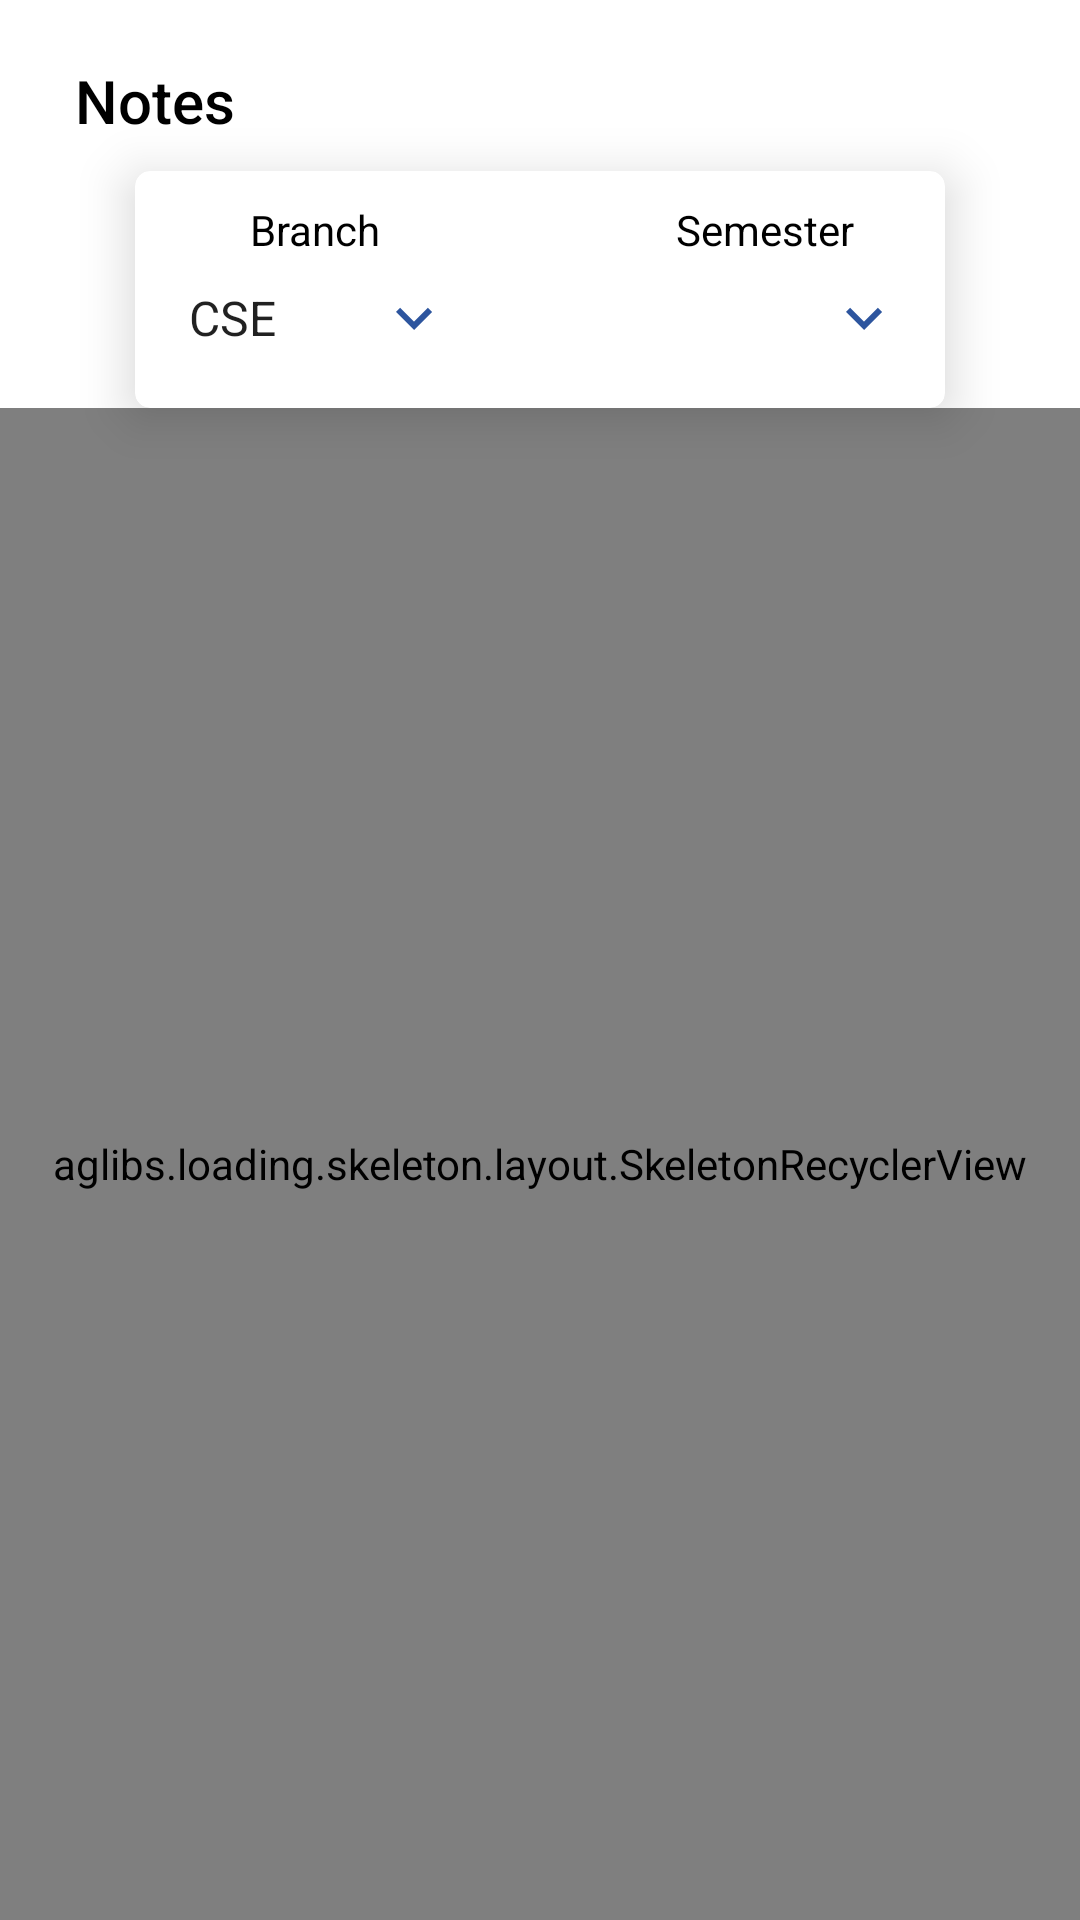

Write the Android layout XML for this screen, with the resource values it uses.
<!-- AndroidManifest.xml: application theme Theme.SMate -->
<!-- res/layout/activity_notes.xml -->
<?xml version="1.0" encoding="utf-8"?>
<androidx.constraintlayout.widget.ConstraintLayout xmlns:android="http://schemas.android.com/apk/res/android"
    xmlns:app="http://schemas.android.com/apk/res-auto"
    xmlns:tools="http://schemas.android.com/tools"
    android:layout_width="match_parent"
    android:layout_height="match_parent"
    android:background="@drawable/app_back2"
    tools:context=".Home.NotesActivity">
    <TextView
        android:id="@+id/textView"
        android:layout_width="wrap_content"
        android:layout_height="wrap_content"
        android:layout_marginStart="25dp"
        android:layout_marginTop="20dp"
        android:fontFamily="sans-serif-medium"
        android:text="Notes"
        android:textColor="@color/black"
        android:textSize="20sp"
        app:layout_constraintStart_toStartOf="parent"
        app:layout_constraintTop_toTopOf="parent" />

    <androidx.cardview.widget.CardView
        android:id="@+id/cardView"
        android:layout_width="wrap_content"
        android:layout_height="wrap_content"
        app:cardElevation="10dp"
        app:cardCornerRadius="5dp"
        android:layout_marginTop="10dp"
        app:layout_constraintEnd_toEndOf="parent"
        app:layout_constraintStart_toStartOf="parent"
        app:layout_constraintTop_toBottomOf="@+id/textView">


        <LinearLayout
            android:id="@+id/linearLayout4"
            android:layout_width="match_parent"
            android:layout_height="wrap_content"
            android:layout_margin="10dp"
            android:gravity="center"
            app:layout_constraintEnd_toEndOf="parent"
            app:layout_constraintStart_toStartOf="parent"
            app:layout_constraintTop_toTopOf="parent">

            <androidx.constraintlayout.widget.ConstraintLayout
                android:id="@+id/constraintLayout2"
                android:layout_width="wrap_content"
                android:layout_height="wrap_content"
                app:layout_constraintEnd_toEndOf="parent"
                app:layout_constraintStart_toStartOf="parent"
                app:layout_constraintTop_toBottomOf="@+id/TI2">

                <TextView
                    android:id="@+id/textView2"
                    android:layout_width="wrap_content"
                    android:layout_height="wrap_content"
                    android:text="Branch"
                    android:textColor="@color/black"
                    app:layout_constraintEnd_toEndOf="parent"
                    app:layout_constraintStart_toStartOf="parent"
                    app:layout_constraintTop_toTopOf="parent" />

                <Spinner
                    android:id="@+id/etNoteBranch"
                    android:layout_width="100dp"
                    android:layout_height="40dp"
                    android:background="@drawable/spinner_bg"
                    android:entries="@array/branch_list"
                    app:layout_constraintStart_toStartOf="parent"
                    app:layout_constraintTop_toBottomOf="@+id/textView2" />

                <ImageView
                    android:layout_width="wrap_content"
                    android:layout_height="wrap_content"
                    android:layout_marginEnd="5dp"
                    android:src="@drawable/ic_baseline_keyboard_arrow_down_24"
                    app:layout_constraintBottom_toBottomOf="parent"
                    app:layout_constraintEnd_toEndOf="@+id/etNoteBranch"
                    app:layout_constraintTop_toTopOf="@+id/etNoteBranch" />
            </androidx.constraintlayout.widget.ConstraintLayout>


            <androidx.constraintlayout.widget.ConstraintLayout
                android:layout_width="wrap_content"
                android:layout_height="wrap_content"
                android:layout_marginLeft="50dp"
                app:layout_constraintEnd_toEndOf="parent"
                app:layout_constraintStart_toStartOf="parent"
                app:layout_constraintTop_toBottomOf="@+id/TI2">

                <TextView
                    android:id="@+id/textView3"
                    android:layout_width="wrap_content"
                    android:layout_height="wrap_content"
                    android:text="Semester"
                    android:textColor="@color/black"
                    app:layout_constraintEnd_toEndOf="parent"
                    app:layout_constraintStart_toStartOf="parent"
                    app:layout_constraintTop_toTopOf="parent" />

                <Spinner
                    android:id="@+id/etNoteSem"
                    android:layout_width="100dp"
                    android:layout_height="40dp"
                    android:layout_marginLeft="80dp"
                    android:background="@drawable/spinner_bg"
                    app:layout_constraintEnd_toEndOf="parent"
                    app:layout_constraintTop_toBottomOf="@id/textView3" />

                <ImageView
                    android:layout_width="wrap_content"
                    android:layout_height="wrap_content"
                    android:layout_marginEnd="5dp"
                    android:src="@drawable/ic_baseline_keyboard_arrow_down_24"

                    app:layout_constraintBottom_toBottomOf="parent"
                    app:layout_constraintEnd_toEndOf="parent"
                    app:layout_constraintTop_toBottomOf="@+id/textView3" />
            </androidx.constraintlayout.widget.ConstraintLayout>

        </LinearLayout>
    </androidx.cardview.widget.CardView>

    <aglibs.loading.skeleton.layout.SkeletonRecyclerView
        android:id="@+id/notesListView"
        android:layout_width="match_parent"
        android:layout_height="0dp"
        app:layout_constraintBottom_toBottomOf="parent"
        app:layout_constraintEnd_toEndOf="parent"
        app:layout_constraintStart_toStartOf="parent"
        app:layout_constraintTop_toBottomOf="@+id/cardView" />

</androidx.constraintlayout.widget.ConstraintLayout>
<!-- resources referenced by this layout -->
<resources>
  <string-array name="branch_list">
          <item>CSE</item>
          <item>ISE</item>
          <item>ECE</item>
          <item>ME</item>
          <item>EEE</item>
          <item>CE</item>
          <item>BT</item>
      </string-array>
  <color name="black">#FF000000</color>
  <!-- drawable app_back2: jpg bitmap (drawable-v24, 130513 bytes) -->
  <!-- drawable ic_baseline_keyboard_arrow_down_24 (drawable) -->
  <vector android:height="24dp" android:tint="@color/themeDark"
      android:viewportHeight="24" android:viewportWidth="24"
      android:width="24dp" xmlns:android="http://schemas.android.com/apk/res/android">
      <path android:fillColor="@android:color/white" android:pathData="M7.41,8.59L12,13.17l4.59,-4.58L18,10l-6,6 -6,-6 1.41,-1.41z"/>
  </vector>
  <style name="Theme.SMate" parent="Theme.MaterialComponents.DayNight.DarkActionBar">
          
          <item name="colorPrimary">@color/purple_500</item>
          <item name="colorPrimaryVariant">@color/purple_700</item>
          <item name="colorOnPrimary">@color/white</item>
          
          <item name="colorSecondary">@color/teal_200</item>
          <item name="colorSecondaryVariant">@color/teal_700</item>
          <item name="colorOnSecondary">@color/black</item>
          
          <item name="android:statusBarColor" tools:targetApi="l">?attr/colorPrimaryVariant</item>
          
      </style>
  <color name="themeDark">#2D559E</color>
  <color name="purple_500">#FF6200EE</color>
  <color name="purple_700">#FF3700B3</color>
  <color name="white">#FFFFFFFF</color>
  <color name="teal_200">#FF03DAC5</color>
  <color name="teal_700">#FF018786</color>
</resources>
